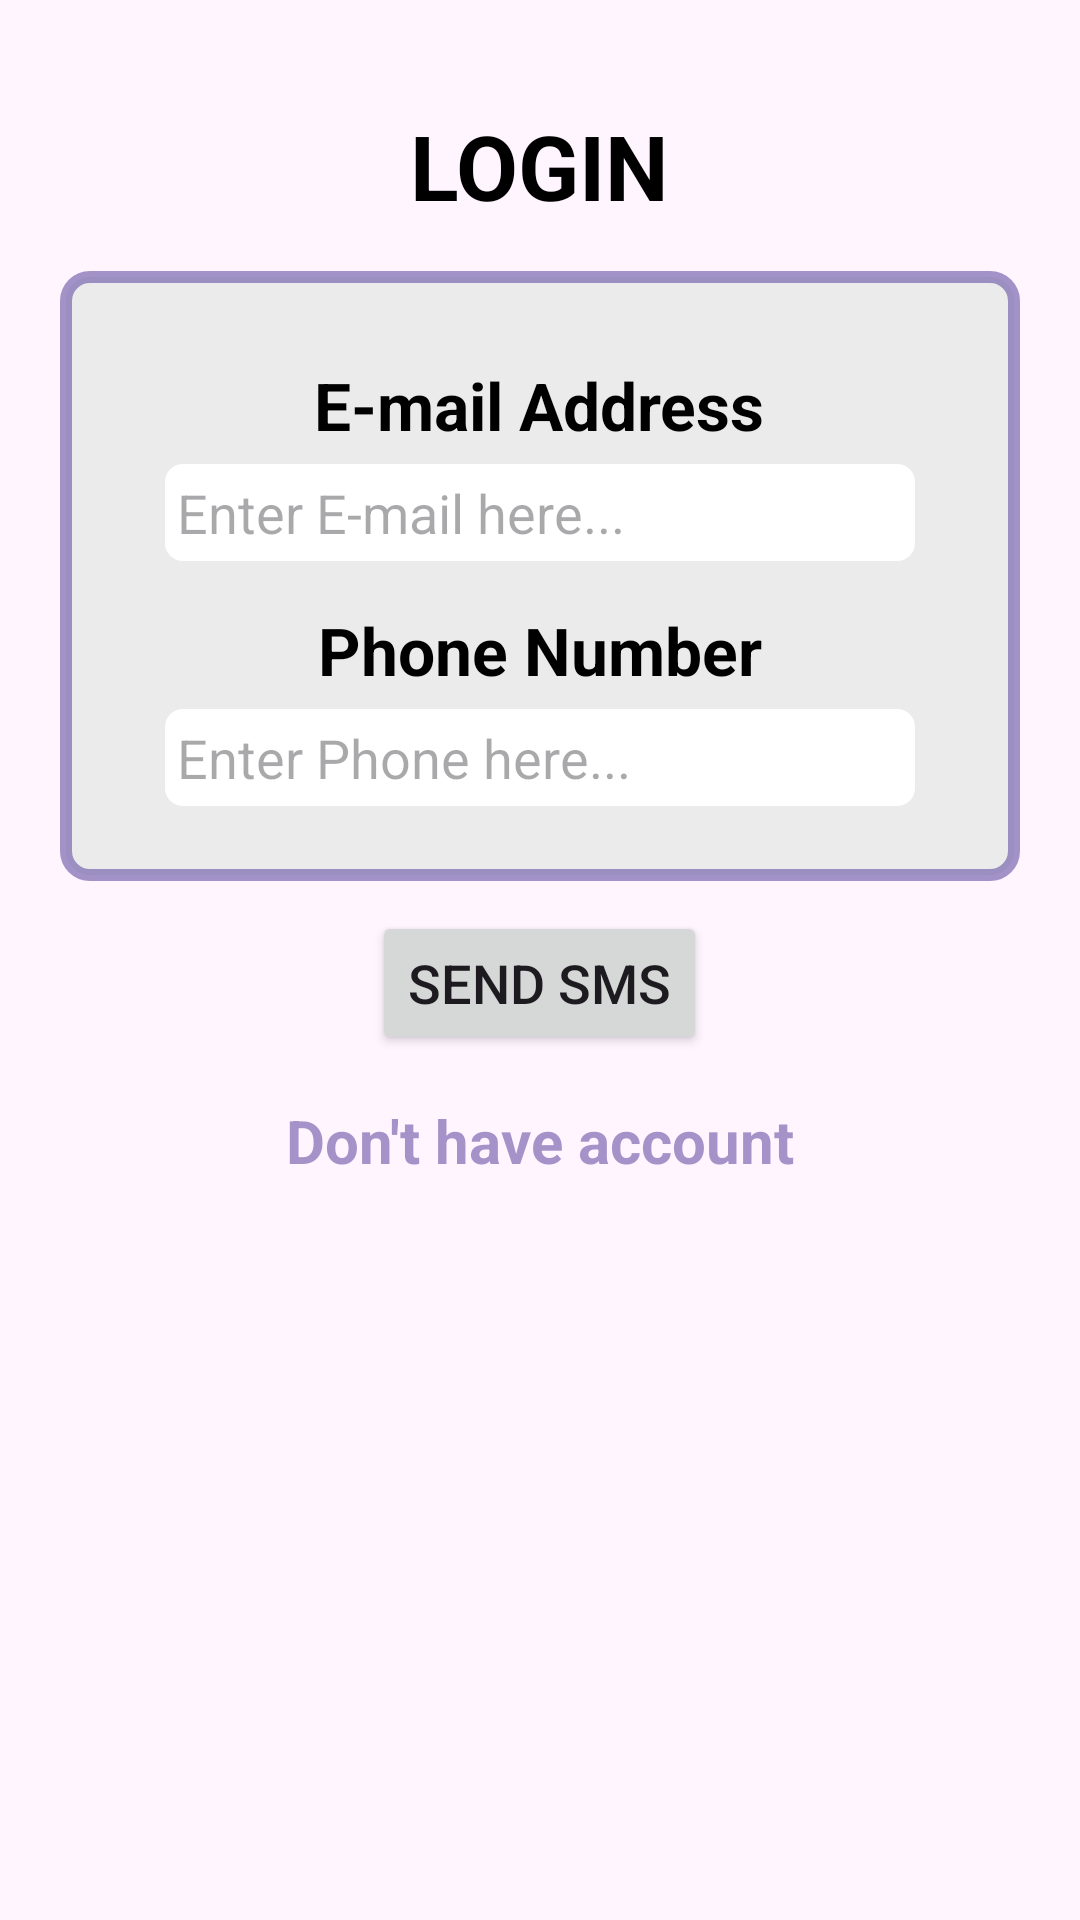

Reconstruct the res/layout file that produces this screen, plus the resources it refers to.
<!-- AndroidManifest.xml: application theme Theme.CourierManagerKotlin -->
<!-- res/layout/activity_login.xml -->
<?xml version="1.0" encoding="utf-8"?>
<ScrollView xmlns:android="http://schemas.android.com/apk/res/android"
    xmlns:app="http://schemas.android.com/apk/res-auto"
    xmlns:tools="http://schemas.android.com/tools"
    android:layout_width="match_parent"
    android:layout_height="match_parent"
    android:background="@color/app_background"
    tools:context=".Login">

    <LinearLayout
        android:layout_width="match_parent"
        android:layout_height="match_parent"
        android:gravity="center"
        android:orientation="vertical"
        android:padding="20dp">
        <LinearLayout
            android:gravity="center"
            android:layout_width="match_parent"
            android:layout_height="wrap_content"
            android:layout_margin="10dp">
            <TextView
                android:layout_width="wrap_content"
                android:layout_height="wrap_content"
                android:text="LOGIN"
                android:textColor="@color/black"
                android:textSize="30sp"
                android:textStyle="bold"
                android:padding="5dp"/>
        </LinearLayout>

        <LinearLayout
            android:layout_width="match_parent"
            android:layout_height="wrap_content"
            android:background="@drawable/section_shape"
            android:gravity="center"
            android:orientation="vertical"
            android:padding="20dp">

            <LinearLayout
                android:layout_width="match_parent"
                android:layout_height="wrap_content"
                android:gravity="center"
                android:orientation="vertical"
                android:paddingTop="5dp"
                android:paddingBottom="5dp"
                android:paddingLeft="15dp"
                android:paddingRight="15dp">

                <TextView
                    android:layout_width="wrap_content"
                    android:layout_height="wrap_content"
                    android:padding="5dp"
                    android:text="E-mail Address"
                    android:textColor="@color/black"
                    android:textSize="22sp"
                    android:textStyle="bold" />

                <EditText
                    android:id="@+id/email"
                    android:layout_width="match_parent"
                    android:layout_height="wrap_content"
                    android:background="@drawable/input_view_shape"
                    android:hint="Enter E-mail here..."
                    android:inputType="textEmailAddress"
                    android:padding="4dp" />
            </LinearLayout>

            <LinearLayout
                android:layout_width="match_parent"
                android:layout_height="wrap_content"
                android:gravity="center"
                android:orientation="vertical"
                android:paddingTop="5dp"
                android:paddingBottom="5dp"
                android:paddingLeft="15dp"
                android:paddingRight="15dp">

                <TextView
                    android:layout_width="wrap_content"
                    android:layout_height="wrap_content"
                    android:padding="5dp"
                    android:text="Phone Number"
                    android:textColor="@color/black"
                    android:textSize="22sp"
                    android:textStyle="bold" />

                <EditText
                    android:id="@+id/phone"
                    android:layout_width="match_parent"
                    android:layout_height="wrap_content"
                    android:background="@drawable/input_view_shape"
                    android:hint="Enter Phone here..."
                    android:inputType="phone"
                    android:padding="4dp" />
            </LinearLayout>

        </LinearLayout>

        <Button
            android:layout_width="wrap_content"
            android:layout_height="wrap_content"
            android:layout_margin="10dp"
            android:onClick="login"
            android:text="Send SMS"
            android:textSize="18sp" />

        <TextView
            android:layout_width="wrap_content"
            android:layout_height="wrap_content"
            android:onClick="registration"
            android:padding="5dp"
            android:text="Don't have account"
            android:textColor="@color/courier_manager_dark_purple"
            android:textSize="20sp"
            android:textStyle="bold"
            />

        <TextView
            android:id="@+id/message"
            android:layout_width="match_parent"
            android:layout_height="wrap_content" />
    </LinearLayout>



</ScrollView>
<!-- resources referenced by this layout -->
<resources>
  <color name="app_background">#FFF5FF</color>
  <color name="black">#FF000000</color>
  <color name="courier_manager_dark_purple">#996750A4</color>
  <!-- drawable input_view_shape (drawable) -->
  <?xml version="1.0" encoding="utf-8"?>
  <shape xmlns:android="http://schemas.android.com/apk/res/android"
      android:shape="rectangle" >
  
      
      <solid
          android:color="@color/white" >
      </solid>
  
  
  
  
  
  
  
      
      <corners
          android:radius="6dp" >
      </corners>
  
  </shape>
  <!-- drawable section_shape (drawable) -->
  <?xml version="1.0" encoding="utf-8"?>
  <shape xmlns:android="http://schemas.android.com/apk/res/android"
      android:shape="rectangle" >
  
      
      <solid
          android:color="@color/light_gray" >
      </solid>
  
      
      <stroke
          android:width="4dp"
          android:color="@color/courier_manager_dark_purple" >
      </stroke>
  
      
      <corners
          android:radius="8dp" >
      </corners>
  
  </shape>
  <style name="Theme.CourierManagerKotlin" parent="Base.Theme.CourierManagerKotlin" />
  <color name="white">#FFFFFFFF</color>
  <color name="light_gray">#ECEBEB</color>
  <style name="Base.Theme.CourierManagerKotlin" parent="Theme.Material3.DayNight">
          
          
      </style>
</resources>
